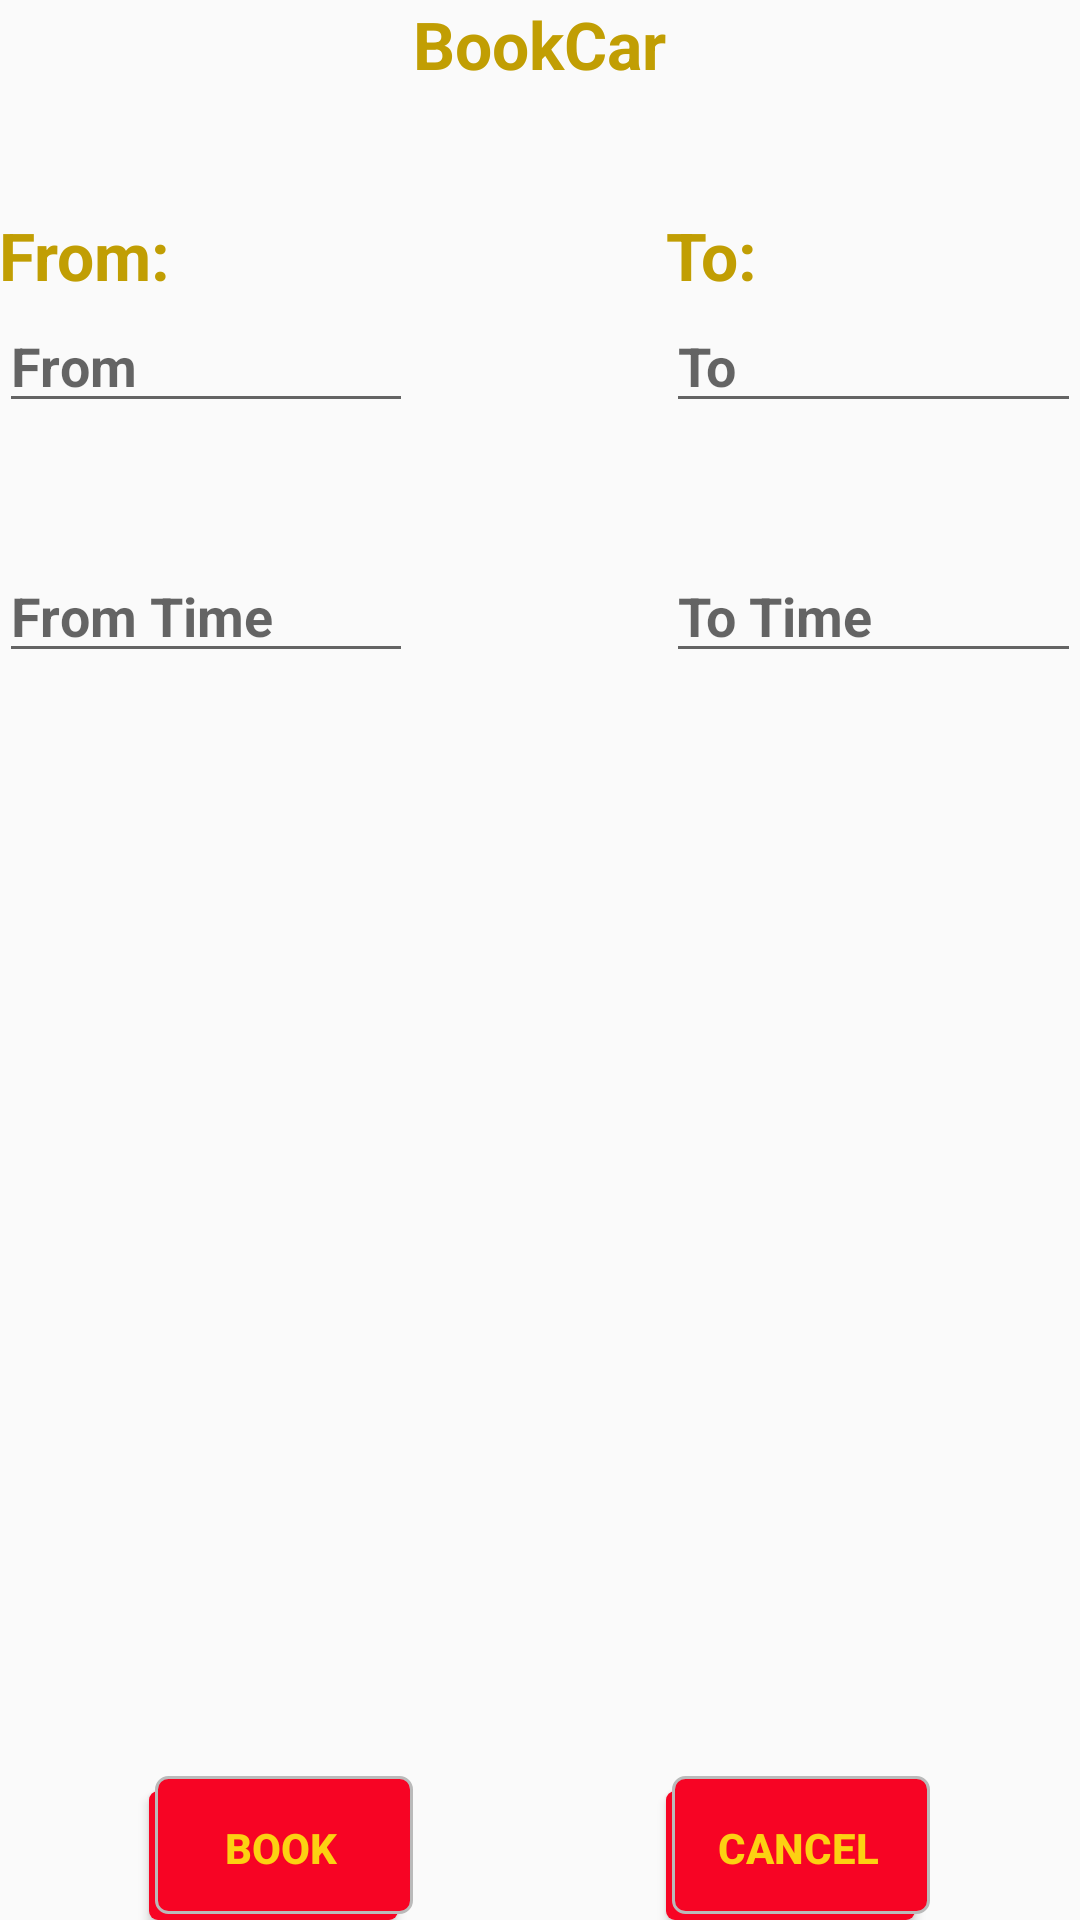

Android layout source for this screen:
<!-- AndroidManifest.xml: application theme AppTheme -->
<!-- res/layout/activity_booking_dates_page.xml -->
<?xml version="1.0" encoding="utf-8"?>
<RelativeLayout xmlns:android="http://schemas.android.com/apk/res/android"
    xmlns:tools="http://schemas.android.com/tools"
    android:layout_width="match_parent"
    android:layout_height="match_parent"
    android:paddingBottom="@dimen/activity_vertical_margin"
    android:paddingLeft="@dimen/activity_horizontal_margin"
    android:paddingRight="@dimen/activity_horizontal_margin"
    android:paddingTop="@dimen/activity_vertical_margin"
    tools:context="com.rockooapps.carrentals.BookingDatesPage">

    <TextView
        android:layout_width="wrap_content"
        android:layout_height="wrap_content"
        android:textAppearance="?android:attr/textAppearanceLarge"
        android:text="BookCar"
        android:id="@+id/textView15"
        android:layout_alignParentTop="true"
        android:layout_centerHorizontal="true" />

    <TextView
        android:layout_width="wrap_content"
        android:layout_height="wrap_content"
        android:textAppearance="?android:attr/textAppearanceLarge"
        android:text="From:"
        android:id="@+id/textView16"
        android:layout_below="@+id/textView15"
        android:layout_alignParentStart="true"
        android:layout_marginTop="41dp" />

    <TextView
        android:layout_width="wrap_content"
        android:layout_height="wrap_content"
        android:textAppearance="?android:attr/textAppearanceLarge"
        android:text="To:"
        android:id="@+id/textView17"
        android:layout_above="@+id/EnterDate"
        android:layout_alignStart="@+id/EnterToDate" />

    <Button
        android:layout_width="wrap_content"
        android:layout_height="wrap_content"
        android:text="Book"
        android:background="@drawable/shadow"
        android:textColor="@color/Orange"
        android:id="@+id/ConfirmBookingButton"
        android:layout_alignParentBottom="true"
        android:layout_alignEnd="@+id/FromTime" />

    <EditText
        android:layout_width="wrap_content"
        android:layout_height="wrap_content"
        android:inputType="date"
        android:ems="10"
        android:hint="From"
        android:focusable="false"
        android:id="@+id/EnterDate"
        android:layout_below="@+id/textView16"
        android:layout_alignParentStart="true"
        android:clickable="true"
        android:layout_toStartOf="@+id/textView15" />

    <EditText
        android:layout_width="200dp"
        android:layout_height="wrap_content"
        android:inputType="date"
        android:ems="10"
        android:focusable="false"
        android:hint="To"
        android:id="@+id/EnterToDate"
        android:clickable="true"
        android:layout_below="@+id/textView17"
        android:layout_toEndOf="@+id/textView15" />

    <Button
        android:layout_width="wrap_content"
        android:layout_height="wrap_content"
        android:text="Cancel"
        android:background="@drawable/shadow"
        android:textColor="@color/Orange"
        android:id="@+id/BookCancelButton"
        android:layout_alignTop="@+id/ConfirmBookingButton"
        android:layout_alignStart="@+id/EnterToDate" />

    <EditText
        android:layout_width="wrap_content"
        android:layout_height="wrap_content"
        android:inputType="time"
        android:ems="10"
        android:id="@+id/FromTime"
        android:focusable="false"
        android:hint="From Time"
        android:layout_below="@+id/EnterDate"
        android:layout_alignParentStart="true"
        android:layout_marginTop="42dp"
        android:layout_alignEnd="@+id/EnterDate"
        android:clickable="true" />

    <EditText
        android:layout_width="wrap_content"
        android:layout_height="wrap_content"
        android:inputType="time"
        android:ems="10"
        android:focusable="false"
        android:hint="To Time"
        android:id="@+id/ToTime"
        android:layout_alignTop="@+id/FromTime"
        android:layout_toEndOf="@+id/textView15"
        android:clickable="true" />


</RelativeLayout>
<!-- resources referenced by this layout -->
<resources>
  <color name="Orange">#fcd112</color>
  <!-- drawable shadow (drawable) -->
  <?xml version="1.0" encoding="utf-8"?>
  <selector xmlns:android="http://schemas.android.com/apk/res/android">
      <item>
          <layer-list>
              <item
                  android:right="5dp"
                  android:top="5dp">
                  <shape>
                      <corners
                          android:radius="3dp" />
                      <solid
                          android:color="@color/colorButtonNormal" />
                  </shape>
              </item>
              <item
                  android:bottom="2dp"
                  android:left="2dp">
                  <shape>
                      <gradient
                          android:angle="270"
                          android:endColor="@color/colorButtonNormal"
                          android:startColor="@color/colorButtonNormal" />
                      <stroke
                          android:width="1dp"
                          android:color="#BABABA" />
                      <corners
                          android:radius="4dp" />
                      <padding
                          android:bottom="10dp"
                          android:left="10dp"
                          android:right="10dp"
                          android:top="10dp" />
                  </shape>
              </item>
          </layer-list>
      </item>
  
  </selector>
  <style name="AppTheme" parent="Theme.AppCompat.Light.DarkActionBar">
          
          <item name="colorPrimary">@color/lightred</item>
          <item name="colorPrimaryDark">@color/colorButtonNormal</item>
          <item name="colorAccent">@color/Orange</item>
          <item name="android:textColorPrimary">@color/DarkOrange</item>
          <item name="android:navigationBarColor">@color/lightred</item>
          <item name="android:textStyle">bold</item>
  
      </style>
  <color name="colorButtonNormal">#f70424</color>
  <color name="lightred">#fc585d</color>
  <color name="DarkOrange">#c19e03</color>
</resources>
